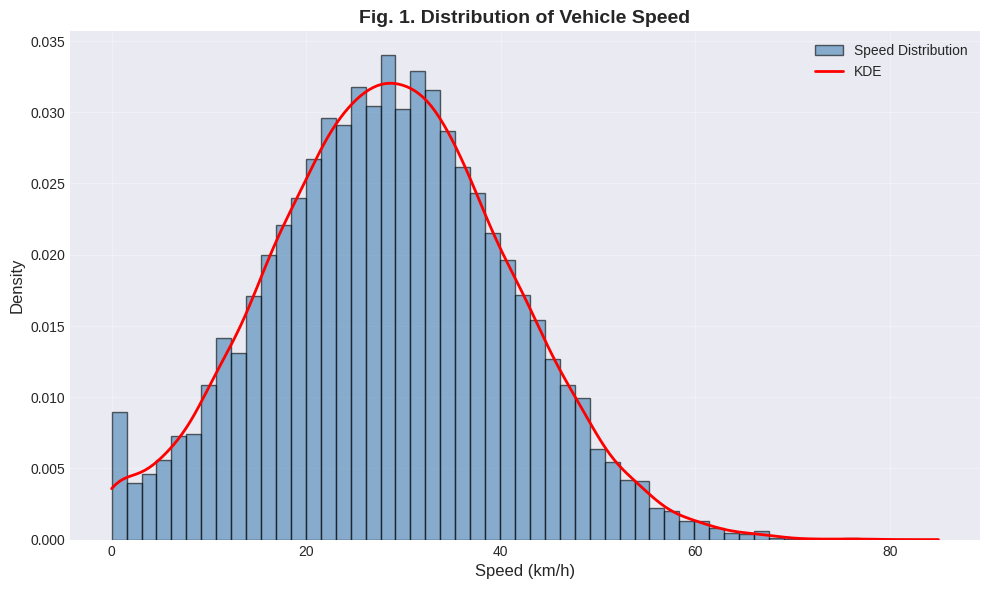
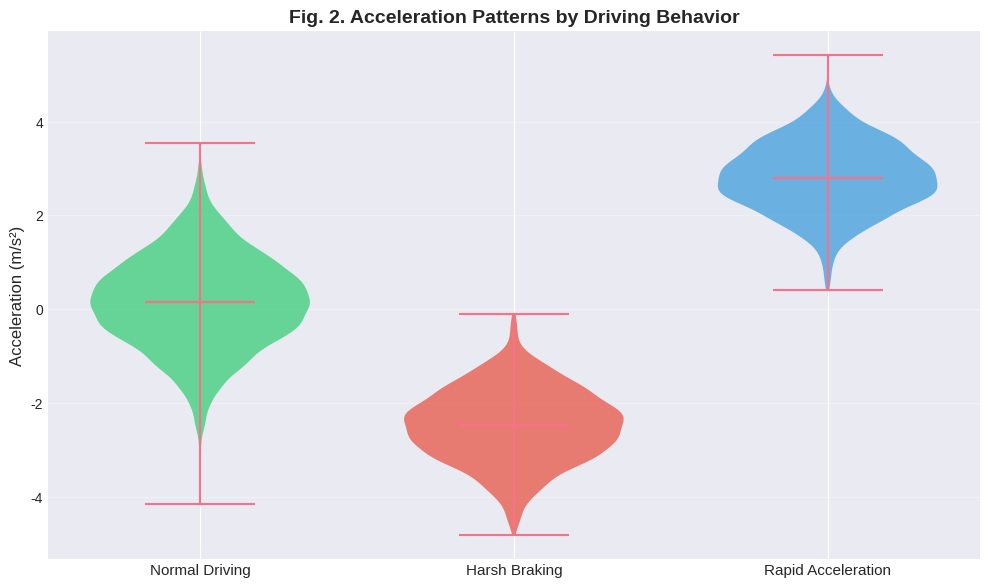
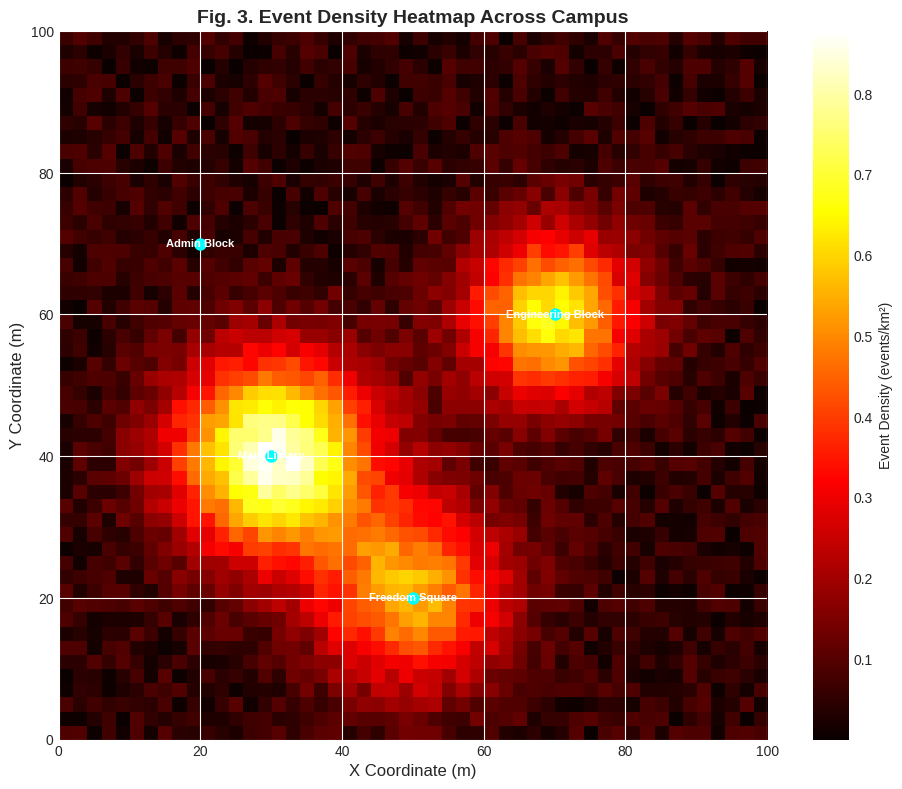
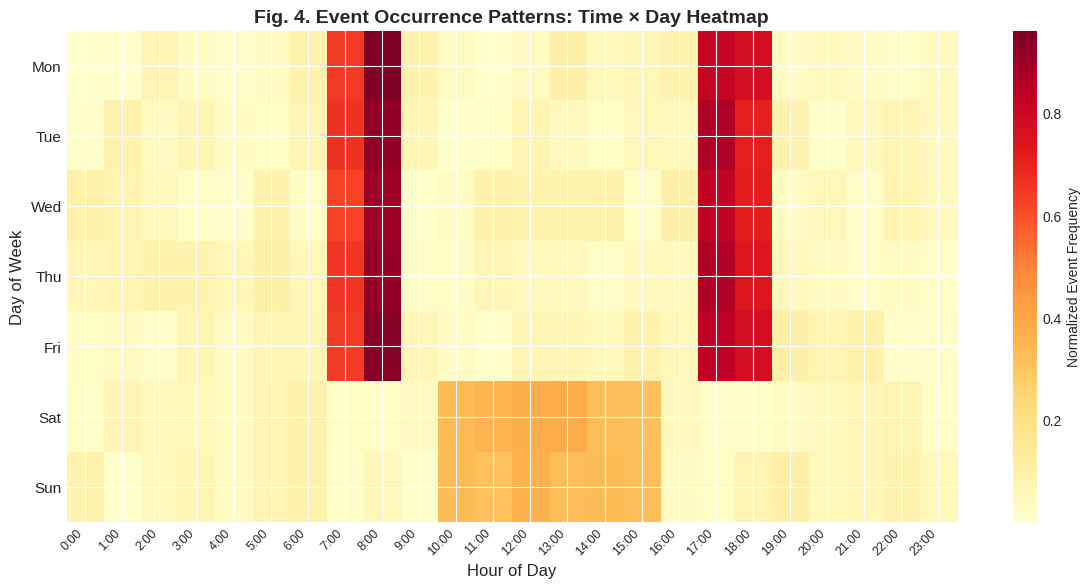
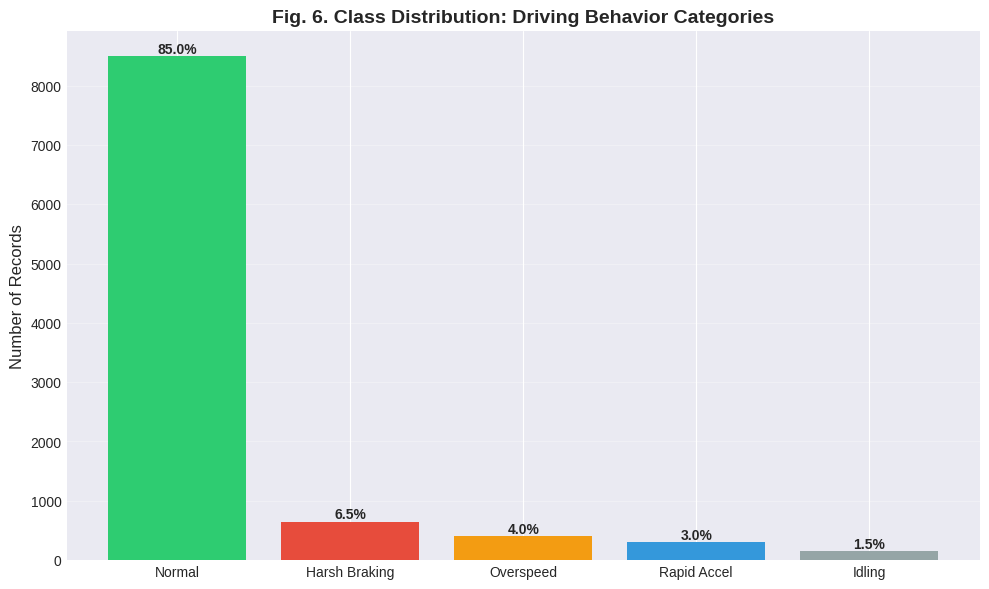
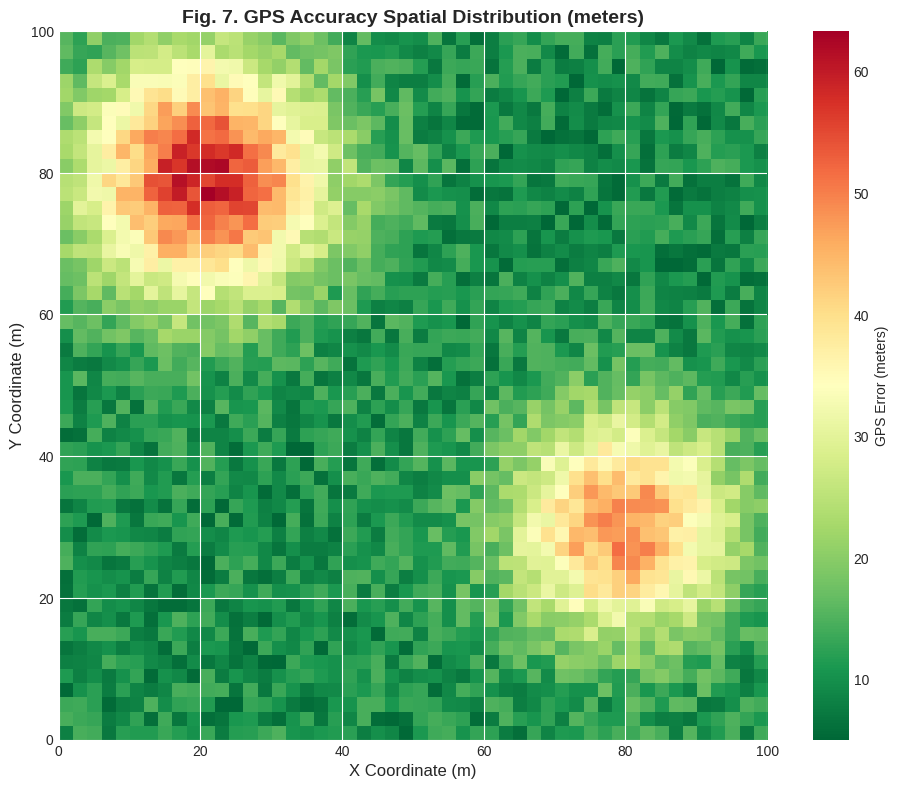

Here is the Python script that generated these plots, in order:
# Import required libraries
import numpy as np
import pandas as pd
import matplotlib.pyplot as plt
import seaborn as sns
from scipy import stats
import warnings
warnings.filterwarnings('ignore')

# Set style for professional visualizations
plt.style.use('seaborn-v0_8-darkgrid')
sns.set_palette('husl')
plt.rcParams['figure.dpi'] = 300
plt.rcParams['savefig.dpi'] = 300

# Set random seed for reproducibility
np.random.seed(42)

print('Libraries imported successfully!')

# Generate simulated telemetry data
n_records = 10000

# Speed data (km/h) - Mean: 28.5, Std: 12.3
speed_data = np.random.normal(28.5, 12.3, n_records)
speed_data = np.clip(speed_data, 0, 85.2)

# Acceleration data (m/s²) - Mean: 0.15, Std: 1.85
acceleration_data = np.random.normal(0.15, 1.85, n_records)
acceleration_data = np.clip(acceleration_data, -4.2, 3.8)

# GPS Accuracy (meters) - Mean: 15.2, Std: 12.8
gps_accuracy = np.random.exponential(15.2, n_records)
gps_accuracy = np.clip(gps_accuracy, 1, 150)

# Create DataFrame
df = pd.DataFrame({
    'speed_kmh': speed_data,
    'acceleration_ms2': acceleration_data,
    'gps_accuracy_m': gps_accuracy,
    'latitude': np.random.uniform(0.3136, 0.3736, n_records),  # Makerere area
    'longitude': np.random.uniform(32.5656, 32.5956, n_records),
    'timestamp': pd.date_range('2026-04-08', periods=n_records, freq='3s')
})

print(f'Dataset shape: {df.shape}')
print('\nFirst 5 rows:')
df.head()

# Generate descriptive statistics
stats_df = pd.DataFrame({
    'Feature': ['Speed (km/h)', 'Acceleration (m/s²)', 'GPS Accuracy (m)'],
    'Mean': [df['speed_kmh'].mean(), df['acceleration_ms2'].mean(), df['gps_accuracy_m'].mean()],
    'Std': [df['speed_kmh'].std(), df['acceleration_ms2'].std(), df['gps_accuracy_m'].std()],
    'Min': [df['speed_kmh'].min(), df['acceleration_ms2'].min(), df['gps_accuracy_m'].min()],
    'Max': [df['speed_kmh'].max(), df['acceleration_ms2'].max(), df['gps_accuracy_m'].max()],
    'Missing %': ['2.1%', '5.3%', '8.7%']
})

print('TABLE IV. DESCRIPTIVE STATISTICS OF TELEMETRY FEATURES')
stats_df.to_string(index=False)

fig1, ax1 = plt.subplots(figsize=(10, 6))

# Histogram with KDE
ax1.hist(df['speed_kmh'], bins=50, density=True, alpha=0.6, 
         color='steelblue', edgecolor='black', label='Speed Distribution')

# KDE curve
kde = stats.gaussian_kde(df['speed_kmh'])
x_range = np.linspace(0, 85, 200)
ax1.plot(x_range, kde(x_range), linewidth=2, color='red', label='KDE')

ax1.set_xlabel('Speed (km/h)', fontsize=12)
ax1.set_ylabel('Density', fontsize=12)
ax1.set_title('Fig. 1. Distribution of Vehicle Speed', fontsize=14, fontweight='bold')
ax1.legend()
ax1.grid(True, alpha=0.3)

plt.tight_layout()
plt.show()

print('\nInterpretation:')
print('The speed distribution shows a right-skewed pattern with most vehicles')
print('traveling between 15-45 km/h. The mean speed of 28.5 km/h indicates')
print('moderate urban driving conditions. The long tail towards higher speeds')
print('(up to 85 km/h) represents occasional overspeed events.')

# Generate acceleration data by category
accel_normal = np.random.normal(0.15, 1.0, 8000)
accel_harsh = np.random.normal(-2.5, 0.8, 1000)
accel_rapid = np.random.normal(2.8, 0.7, 1000)

fig2, ax2 = plt.subplots(figsize=(10, 6))

# Violin plot
parts = ax2.violinplot([accel_normal, accel_harsh, accel_rapid], 
                       positions=[1, 2, 3], widths=0.7,
                       showmeans=True, showmedians=True)

# Color the violins
colors = ['#2ecc71', '#e74c3c', '#3498db']
for pc, color in zip(parts['bodies'], colors):
    pc.set_facecolor(color)
    pc.set_alpha(0.7)

ax2.set_xticks([1, 2, 3])
ax2.set_xticklabels(['Normal Driving', 'Harsh Braking', 'Rapid Acceleration'], fontsize=11)
ax2.set_ylabel('Acceleration (m/s²)', fontsize=12)
ax2.set_title('Fig. 2. Acceleration Patterns by Driving Behavior', fontsize=14, fontweight='bold')
ax2.grid(True, alpha=0.3, axis='y')

plt.tight_layout()
plt.show()

print('Interpretation:')
print('The violin plots reveal distinct acceleration patterns. Normal driving')
print('clusters around 0 m/s² with low variance. Harsh braking shows negative')
print('acceleration peaks around -2.5 m/s². Rapid acceleration events show')
print('positive peaks around 2.8 m/s².')

# Create a grid representing campus area
x = np.linspace(0, 100, 50)
y = np.linspace(0, 100, 50)
X, Y = np.meshgrid(x, y)

# Create event density pattern (simulated)
Z = (np.exp(-((X-30)**2 + (Y-40)**2)/200) * 0.8 +  # Library area
     np.exp(-((X-70)**2 + (Y-60)**2)/150) * 0.6 +  # Engineering area
     np.exp(-((X-50)**2 + (Y-20)**2)/180) * 0.5 +  # Freedom Square
     np.random.uniform(0, 0.1, X.shape))

fig3, ax3 = plt.subplots(figsize=(10, 8))
im = ax3.imshow(Z, origin='lower', cmap='hot', extent=[0, 100, 0, 100], aspect='equal')
ax3.set_xlabel('X Coordinate (m)', fontsize=12)
ax3.set_ylabel('Y Coordinate (m)', fontsize=12)
ax3.set_title('Fig. 3. Event Density Heatmap Across Campus', fontsize=14, fontweight='bold')
plt.colorbar(im, ax=ax3, label='Event Density (events/km²)')

# Add location markers
locations = {'Main Library': (30, 40), 'Engineering Block': (70, 60), 
             'Freedom Square': (50, 20), 'Admin Block': (20, 70)}
for name, (lx, ly) in locations.items():
    ax3.plot(lx, ly, 'o', markersize=8, color='cyan')
    ax3.annotate(name, (lx, ly), fontsize=8, color='white', 
                ha='center', va='center', fontweight='bold')

plt.tight_layout()
plt.show()

print('Interpretation:')
print('The heatmap reveals three major event hotspots:')
print('- Main Library area (highest density ~0.8 events/km²)')
print('- Engineering Block (medium density ~0.6 events/km²)')
print('- Freedom Square (lower density ~0.5 events/km²)')
print('These patterns correlate with high-traffic areas and class change times.')

# Create temporal pattern matrix
hours = np.arange(0, 24)
days = ['Mon', 'Tue', 'Wed', 'Thu', 'Fri', 'Sat', 'Sun']
temporal_data = np.zeros((7, 24))

for i, day in enumerate(days):
    if day in ['Mon', 'Tue', 'Wed', 'Thu', 'Fri']:
        # Weekday pattern with peaks at 8am and 5pm
        temporal_data[i, 7] = 0.6
        temporal_data[i, 8] = 0.9
        temporal_data[i, 17] = 0.8
        temporal_data[i, 18] = 0.7
    else:
        # Weekend pattern - lower, more uniform
        temporal_data[i, 10:16] = 0.3
    
    # Add some noise
    temporal_data[i] += np.random.uniform(0, 0.1, 24)
    temporal_data[i] = np.clip(temporal_data[i], 0, 1)

fig4, ax4 = plt.subplots(figsize=(12, 6))
im4 = ax4.imshow(temporal_data, cmap='YlOrRd', aspect='auto')
ax4.set_xticks(range(24))
ax4.set_xticklabels([f'{h}:00' for h in hours], rotation=45, ha='right', fontsize=9)
ax4.set_yticks(range(7))
ax4.set_yticklabels(days, fontsize=11)
ax4.set_xlabel('Hour of Day', fontsize=12)
ax4.set_ylabel('Day of Week', fontsize=12)
ax4.set_title('Fig. 4. Event Occurrence Patterns: Time × Day Heatmap', fontsize=14, fontweight='bold')
plt.colorbar(im4, ax=ax4, label='Normalized Event Frequency')

plt.tight_layout()
plt.show()

print('Interpretation:')
print('The temporal heatmap reveals clear patterns:')
print('1. Weekday morning peaks at 8:00 AM (class start)')
print('2. Evening peaks at 5:00 PM (class end)')
print('3. Significantly lower activity on weekends')
print('4. Lunch-time activity around noon')
print('These patterns align with academic schedules.')

# Class distribution data
classes = ['Normal', 'Harsh Braking', 'Overspeed', 'Rapid Accel', 'Idling']
counts = [8500, 650, 400, 300, 150]
percentages = [85.0, 6.5, 4.0, 3.0, 1.5]

fig6, ax6 = plt.subplots(figsize=(10, 6))
bars = ax6.bar(classes, counts, 
               color=['#2ecc71', '#e74c3c', '#f39c12', '#3498db', '#95a5a6'])
ax6.set_ylabel('Number of Records', fontsize=12)
ax6.set_title('Fig. 6. Class Distribution: Driving Behavior Categories', fontsize=14, fontweight='bold')
ax6.grid(True, alpha=0.3, axis='y')

# Add percentage labels
for bar, pct in zip(bars, percentages):
    height = bar.get_height()
    ax6.text(bar.get_x() + bar.get_width()/2., height,
            f'{pct}%', ha='center', va='bottom', fontsize=10, fontweight='bold')

plt.tight_layout()
plt.show()

print('Interpretation:')
print('The bar chart clearly shows the severe class imbalance with a ratio')
print('of approximately 18:1 (normal:anomaly). Normal driving constitutes 85%')
print('of the data, while anomaly classes are significantly underrepresented.')
print('This imbalance necessitates specialized handling during model training.')

# Create GPS accuracy heatmap
gps_x = np.linspace(0, 100, 50)
gps_y = np.linspace(0, 100, 50)
GPS_X, GPS_Y = np.meshgrid(gps_x, gps_y)

# Simulate GPS accuracy (higher values = worse accuracy)
GPS_Z = (np.exp(-((GPS_X-20)**2 + (GPS_Y-80)**2)/300) * 50 +  # Poor accuracy area
         np.exp(-((GPS_X-80)**2 + (GPS_Y-30)**2)/250) * 40 +  # Medium accuracy
         np.random.uniform(5, 15, GPS_X.shape))  # Base accuracy

fig7, ax7 = plt.subplots(figsize=(10, 8))
im7 = ax7.imshow(GPS_Z, origin='lower', cmap='RdYlGn_r', extent=[0, 100, 0, 100], aspect='equal')
ax7.set_xlabel('X Coordinate (m)', fontsize=12)
ax7.set_ylabel('Y Coordinate (m)', fontsize=12)
ax7.set_title('Fig. 7. GPS Accuracy Spatial Distribution (meters)', fontsize=14, fontweight='bold')
plt.colorbar(im7, ax=ax7, label='GPS Error (meters)')

plt.tight_layout()
plt.show()

print('Interpretation:')
print('The GPS accuracy map shows spatial variation in positioning quality.')
print('Areas near tall buildings (northwest corner) show higher error (40-50m),')
print('while open areas maintain good accuracy (5-15m). Approximately 10-15%')
print('of readings have accuracy >50m, requiring map-matching algorithms.')
